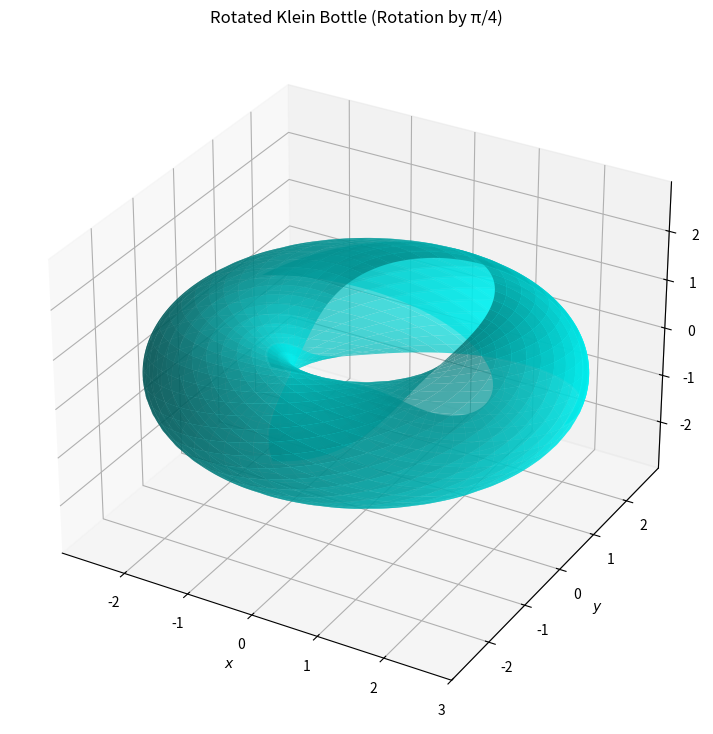

This figure's Python source:
import numpy as np
import matplotlib.pyplot as plt
from mpl_toolkits.mplot3d import Axes3D


# Rotation function
def rotate_parameters(u, v):
    theta = np.pi / 4
    cos_theta = np.cos(theta)
    sin_theta = np.sin(theta)
    u_rotated = cos_theta * u - sin_theta * v
    v_rotated = sin_theta * u + cos_theta * v
    return u_rotated, v_rotated


# Define the parametric equations for the rotated Klein bottle
def klein_bottle_rotated(u, v):
    # Apply rotation by π/4
    u_rot, v_rot = rotate_parameters(u, v)

    # Parametric equations with rotated parameters
    x = (2 + np.cos(u_rot)) * np.cos(v_rot)
    y = (2 + np.cos(u_rot)) * np.sin(v_rot)
    z = np.sin(u_rot)
    return x, y, z


# Generate a mesh grid for the parameters
u_vals = np.linspace(0, 2 * np.pi, 200)
v_vals = np.linspace(0, 2 * np.pi, 200)
u_grid, v_grid = np.meshgrid(u_vals, v_vals)

# Compute the rotated Klein bottle surface
x_surface, y_surface, z_surface = klein_bottle_rotated(u_grid, v_grid)

# Visualization
fig = plt.figure(figsize=(12, 9))
ax = fig.add_subplot(111, projection='3d')

# Plot the rotated Klein bottle surface
ax.plot_surface(x_surface, y_surface, z_surface, color='cyan', alpha=0.7, rstride=5, cstride=5, edgecolor='none')

# Ensure axes are equally scaled
max_range = np.array([x_surface.max() - x_surface.min(), y_surface.max() - y_surface.min(),
                      z_surface.max() - z_surface.min()]).max() / 2.0
mean_x = (x_surface.max() + x_surface.min()) / 2.0
mean_y = (y_surface.max() + y_surface.min()) / 2.0
mean_z = (z_surface.max() + z_surface.min()) / 2.0
ax.set_xlim(mean_x - max_range, mean_x + max_range)
ax.set_ylim(mean_y - max_range, mean_y + max_range)
ax.set_zlim(mean_z - max_range, mean_z + max_range)

# Labels and title
ax.set_xlabel('$x$')
ax.set_ylabel('$y$')
ax.set_zlabel('$z$')
ax.set_title('Rotated Klein Bottle (Rotation by π/4)')

# Show the plot
plt.show()
